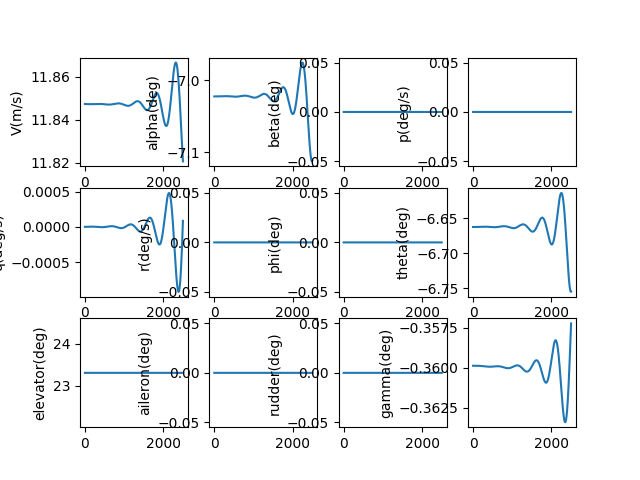

The data file committed next to this chart (first rows):
, V(m/s), alpha(deg), beta(deg), p(deg/s), q(deg/s), r(deg/s), phi(deg), theta(deg), elevator(deg), aileron(deg), rudder(deg), gamma(deg), pb, qc, rb, CD_act, CL_act, Cm_act, CY_act, Cr_act, Cn_act
1.0, 11.85, -7.022, 0.0, 0.0, -1.999657970791982e-09, 0.0, 0.0, -6.663, 23.31, 0.0, 0.0, -0.3599, 0.0, -5.814658121552257e-09, 0.0, 0.04278, 0.00527, -0.2549, 0.0, 0.0, 0.0
2.0, 11.85, -7.022, 0.0, 0.0, -3.5414172947143096e-09, 0.0, 0.0, -6.663, 23.31, 0.0, 0.0, -0.3599, 0.0, -1.0297827776306462e-08, 0.0, 0.04278, 0.00527, -0.2549, 0.0, 0.0, 0.0
3.0, 11.85, -7.022, 0.0, 0.0, -4.629132917404597e-09, 0.0, 0.0, -6.663, 23.31, 0.0, 0.0, -0.3599, 0.0, -1.3460717970664068e-08, 0.0, 0.04278, 0.00527, -0.2549, 0.0, 0.0, 0.0
4.0, 11.85, -7.022, 0.0, 0.0, -5.26666600208676e-09, 0.0, 0.0, -6.663, 23.31, 0.0, 0.0, -0.3599, 0.0, -1.5314555803554973e-08, 0.0, 0.04278, 0.00527, -0.2549, 0.0, 0.0, 0.0
5.0, 11.85, -7.022, 0.0, 0.0, -5.457884613651018e-09, 0.0, 0.0, -6.663, 23.31, 0.0, 0.0, -0.3599, 0.0, -1.587058845543342e-08, 0.0, 0.04278, 0.00527, -0.2549, 0.0, 0.0, 0.0
6.0, 11.85, -7.022, 0.0, 0.0, -5.206664390840983e-09, 0.0, 0.0, -6.663, 23.31, 0.0, 0.0, -0.3599, 0.0, -1.5140085142699408e-08, 0.0, 0.04278, 0.00527, -0.2549, 0.0, 0.0, 0.0
7.0, 11.85, -7.022, 0.0, 0.0, -4.516889198618259e-09, 0.0, 0.0, -6.663, 23.31, 0.0, 0.0, -0.3599, 0.0, -1.3134339014487522e-08, 0.0, 0.04278, 0.00527, -0.2549, 0.0, 0.0, 0.0
8.0, 11.85, -7.022, 0.0, 0.0, -3.392451763219692e-09, 0.0, 0.0, -6.663, 23.31, 0.0, 0.0, -0.3599, 0.0, -9.864668999136412e-09, 0.0, 0.04278, 0.00527, -0.2549, 0.0, 0.0, 0.0
9.0, 11.85, -7.022, 0.0, 0.0, -1.8372542985812622e-09, 0.0, 0.0, -6.663, 23.31, 0.0, 0.0, -0.3599, 0.0, -5.3424216255612445e-09, 0.0, 0.04278, 0.00527, -0.2549, 0.0, 0.0, 0.0
10.0, 11.85, -7.022, 0.0, 0.0, 1.4479089435144762e-10, 0.0, 0.0, -6.663, 23.31, 0.0, 0.0, -0.3599, 0.0, 4.2102723420808037e-10, 0.0, 0.04278, 0.00527, -0.2549, 0.0, 0.0, 0.0
11.0, 11.85, -7.022, 0.0, 0.0, 2.5497608328686134e-09, 0.0, 0.0, -6.663, 23.31, 0.0, 0.0, -0.3599, 0.0, 7.41427063572957e-09, 0.0, 0.04278, 0.00527, -0.2549, 0.0, 0.0, 0.0
12.0, 11.85, -7.022, 0.0, 0.0, 5.3737212848544e-09, 0.0, 0.0, -6.663, 23.31, 0.0, 0.0, -0.3599, 0.0, 1.5625868911684896e-08, 0.0, 0.04278, 0.00527, -0.2549, 0.0, 0.0, 0.0
13.0, 11.85, -7.022, 0.0, 0.0, 8.612726207783375e-09, 0.0, 0.0, -6.663, 23.31, 0.0, 0.0, -0.3599, 0.0, 2.504434804071166e-08, 0.0, 0.04278, 0.00527, -0.2549, 0.0, 0.0, 0.0
14.0, 11.85, -7.022, 0.0, 0.0, 1.2262817206645721e-08, 0.0, 0.0, -6.663, 23.31, 0.0, 0.0, -0.3599, 0.0, 3.565819807127137e-08, 0.0, 0.04278, 0.00527, -0.2549, 0.0, 0.0, 0.0
15.0, 11.85, -7.022, 0.0, 0.0, 1.632002301154927e-08, 0.0, 0.0, -6.663, 23.31, 0.0, 0.0, -0.3599, 0.0, 4.745587160272859e-08, 0.0, 0.04278, 0.00527, -0.2549, 0.0, 0.0, 0.0
16.0, 11.85, -7.022, 0.0, 0.0, 2.0780358964510117e-08, 0.0, 0.0, -6.663, 23.31, 0.0, 0.0, -0.3599, 0.0, 6.042578229314339e-08, 0.0, 0.04278, 0.00527, -0.2549, 0.0, 0.0, 0.0
17.0, 11.85, -7.022, 0.0, 0.0, 2.563982652626945e-08, 0.0, 0.0, -6.663, 23.31, 0.0, 0.0, -0.3599, 0.0, 7.455630342529136e-08, 0.0, 0.04278, 0.00527, -0.2549, 0.0, 0.0, 0.0
18.0, 11.85, -7.022, 0.0, 0.0, 3.0894412797309775e-08, 0.0, 0.0, -6.663, 23.31, 0.0, 0.0, -0.3599, 0.0, 8.98357665139681e-08, 0.0, 0.04278, 0.00527, -0.2549, 0.0, 0.0, 0.0
19.0, 11.85, -7.022, 0.0, 0.0, 3.6540090054200286e-08, 0.0, 0.0, -6.663, 23.31, 0.0, 0.0, -0.3599, 0.0, 1.0625245995786333e-07, 0.0, 0.04278, 0.00527, -0.2549, 0.0, 0.0, 0.0
20.0, 11.85, -7.022, 0.0, 0.0, 4.257281530293381e-08, 0.0, 0.0, -6.663, 23.31, 0.0, 0.0, -0.3599, 0.0, 1.2379462774083913e-07, 0.0, 0.04278, 0.00527, -0.2549, 0.0, 0.0, 0.0
21.0, 11.85, -7.022, 0.0, 0.0, 4.898852984383701e-08, 0.0, 0.0, -6.663, 23.31, 0.0, 0.0, -0.3599, 0.0, 1.4245046816685706e-07, 0.0, 0.04278, 0.00527, -0.2549, 0.0, 0.0, 0.0
22.0, 11.85, -7.022, 0.0, 0.0, 5.5783158856773894e-08, 0.0, 0.0, -6.663, 23.31, 0.0, 0.0, -0.3599, 0.0, 1.6220813265391014e-07, 0.0, 0.04278, 0.00527, -0.2549, 0.0, 0.0, 0.0
23.0, 11.85, -7.022, 0.0, 0.0, 6.295261099885856e-08, 0.0, 0.0, -6.663, 23.31, 0.0, 0.0, -0.3599, 0.0, 1.8305572456432625e-07, 0.0, 0.04278, 0.00527, -0.2549, 0.0, 0.0, 0.0
24.0, 11.85, -7.022, 0.0, 0.0, 7.049277801638367e-08, 0.0, 0.0, -6.663, 23.31, 0.0, 0.0, -0.3599, 0.0, 2.0498129807640425e-07, 0.0, 0.04278, 0.00527, -0.2549, 0.0, 0.0, 0.0
25.0, 11.85, -7.022, 0.0, 0.0, 7.839953437486154e-08, 0.0, 0.0, -6.663, 23.31, 0.0, 0.0, -0.3599, 0.0, 2.2797285710871542e-07, 0.0, 0.04278, 0.00527, -0.2549, 0.0, 0.0, 0.0
26.0, 11.85, -7.022, 0.0, 0.0, 8.66687369032641e-08, 0.0, 0.0, -6.663, 23.31, 0.0, 0.0, -0.3599, 0.0, 2.5201835428568893e-07, 0.0, 0.04278, 0.00527, -0.2549, 0.0, 0.0, 0.0
27.0, 11.85, -7.022, 0.0, 0.0, 9.529622444944096e-08, 0.0, 0.0, -6.663, 23.31, 0.0, 0.0, -0.3599, 0.0, 2.77105689935699e-07, 0.0, 0.04278, 0.00527, -0.2549, 0.0, 0.0, 0.0
28.0, 11.85, -7.022, 0.0, 0.0, 1.0427781755870087e-07, 0.0, 0.0, -6.663, 23.31, 0.0, 0.0, -0.3599, 0.0, 3.0322271115650355e-07, 0.0, 0.04278, 0.00527, -0.2549, 0.0, 0.0, 0.0
29.0, 11.85, -7.022, 0.0, 0.0, 1.1360931815841754e-07, 0.0, 0.0, -6.663, 23.31, 0.0, 0.0, -0.3599, 0.0, 3.3035721089819876e-07, 0.0, 0.04278, 0.00527, -0.2549, 0.0, 0.0, 0.0
30.0, 11.85, -7.022, 0.0, 0.0, 1.2328650926199606e-07, 0.0, 0.0, -6.663, 23.31, 0.0, 0.0, -0.3599, 0.0, 3.5849692710246765e-07, 0.0, 0.04278, 0.00527, -0.2549, 0.0, 0.0, 0.0
31.0, 11.85, -7.022, 0.0, 0.0, 1.3330515469031424e-07, 0.0, 0.0, -6.663, 23.31, 0.0, 0.0, -0.3599, 0.0, 3.8762954189264113e-07, 0.0, 0.04278, 0.00527, -0.2549, 0.0, 0.0, 0.0
32.0, 11.85, -7.022, 0.0, 0.0, 1.4366099880168743e-07, 0.0, 0.0, -6.663, 23.31, 0.0, 0.0, -0.3599, 0.0, 4.17742680788541e-07, 0.0, 0.04278, 0.00527, -0.2549, 0.0, 0.0, 0.0
33.0, 11.85, -7.022, 0.0, 0.0, 1.5434976624022956e-07, 0.0, 0.0, -6.663, 23.31, 0.0, 0.0, -0.3599, 0.0, 4.488239119748148e-07, 0.0, 0.04278, 0.00527, -0.2549, 0.0, 0.0, 0.0
34.0, 11.85, -7.022, 0.0, 0.0, 1.6536716169967031e-07, 0.0, 0.0, -6.663, 23.31, 0.0, 0.0, -0.3599, 0.0, 4.808607456142123e-07, 0.0, 0.04278, 0.00527, -0.2549, 0.0, 0.0, 0.0
35.0, 11.85, -7.022, 0.0, 0.0, 1.767088697000539e-07, 0.0, 0.0, -6.663, 23.31, 0.0, 0.0, -0.3599, 0.0, 5.138406331983175e-07, 0.0, 0.04278, 0.00527, -0.2549, 0.0, 0.0, 0.0
36.0, 11.85, -7.022, 0.0, 0.0, 1.8837055437923776e-07, 0.0, 0.0, -6.663, 23.31, 0.0, 0.0, -0.3599, 0.0, 5.477509669413153e-07, 0.0, 0.04278, 0.00527, -0.2549, 0.0, 0.0, 0.0
37.0, 11.85, -7.022, 0.0, 0.0, 2.0034785929801666e-07, 0.0, 0.0, -6.663, 23.31, 0.0, 0.0, -0.3599, 0.0, 5.825790792133779e-07, 0.0, 0.04278, 0.00527, -0.2549, 0.0, 0.0, 0.0
38.0, 11.85, -7.022, 0.0, 0.0, 2.1263640726140492e-07, 0.0, 0.0, -6.663, 23.31, 0.0, 0.0, -0.3599, 0.0, 6.183122420210331e-07, 0.0, 0.04278, 0.00527, -0.2549, 0.0, 0.0, 0.0
39.0, 11.85, -7.022, 0.0, 0.0, 2.25231800154957e-07, 0.0, 0.0, -6.663, 23.31, 0.0, 0.0, -0.3599, 0.0, 6.549376665312629e-07, 0.0, 0.04278, 0.00527, -0.2549, 0.0, 0.0, 0.0
40.0, 11.85, -7.022, 0.0, 0.0, 2.3812961879035937e-07, 0.0, 0.0, -6.663, 23.31, 0.0, 0.0, -0.3599, 0.0, 6.924425026225591e-07, 0.0, 0.04278, 0.00527, -0.2549, 0.0, 0.0, 0.0
41.0, 11.85, -7.022, 0.0, 0.0, 2.51325422772793e-07, 0.0, 0.0, -6.663, 23.31, 0.0, 0.0, -0.3599, 0.0, 7.308138384992845e-07, 0.0, 0.04278, 0.00527, -0.2549, 0.0, 0.0, 0.0
42.0, 11.85, -7.022, 0.0, 0.0, 2.648147503764729e-07, 0.0, 0.0, -6.663, 23.31, 0.0, 0.0, -0.3599, 0.0, 7.700387003298102e-07, 0.0, 0.04278, 0.00527, -0.2549, 0.0, 0.0, 0.0
43.0, 11.85, -7.022, 0.0, 0.0, 2.7859311843599416e-07, 0.0, 0.0, -6.663, 23.31, 0.0, 0.0, -0.3599, 0.0, 8.101040519306152e-07, 0.0, 0.04278, 0.00527, -0.2549, 0.0, 0.0, 0.0
44.0, 11.85, -7.022, 0.0, 0.0, 2.926560222537051e-07, 0.0, 0.0, -6.663, 23.31, 0.0, 0.0, -0.3599, 0.0, 8.509967944969914e-07, 0.0, 0.04278, 0.00527, -0.2549, 0.0, 0.0, 0.0
45.0, 11.85, -7.022, 0.0, 0.0, 3.069989355171911e-07, 0.0, 0.0, -6.663, 23.31, 0.0, 0.0, -0.3599, 0.0, 8.927037663631464e-07, 0.0, 0.04278, 0.00527, -0.2549, 0.0, 0.0, 0.0
46.0, 11.85, -7.022, 0.0, 0.0, 3.216173102359744e-07, 0.0, 0.0, -6.663, 23.31, 0.0, 0.0, -0.3599, 0.0, 9.352117428181847e-07, 0.0, 0.04278, 0.00527, -0.2549, 0.0, 0.0, 0.0
47.0, 11.85, -7.022, 0.0, 0.0, 3.365065766864141e-07, 0.0, 0.0, -6.663, 23.31, 0.0, 0.0, -0.3599, 0.0, 9.785074359459336e-07, 0.0, 0.04278, 0.00527, -0.2549, 0.0, 0.0, 0.0
48.0, 11.85, -7.022, 0.0, 0.0, 3.5166214337392016e-07, 0.0, 0.0, -6.663, 23.31, 0.0, 0.0, -0.3599, 0.0, 1.0225774945151147e-06, 0.0, 0.04278, 0.00527, -0.2549, 0.0, 0.0, 0.0
49.0, 11.85, -7.022, 0.0, 0.0, 3.6707939700810373e-07, 0.0, 0.0, -6.663, 23.31, 0.0, 0.0, -0.3599, 0.0, 1.0674085039071346e-06, 0.0, 0.04278, 0.00527, -0.2549, 0.0, 0.0, 0.0
50.0, 11.85, -7.022, 0.0, 0.0, 3.827537024909236e-07, 0.0, 0.0, -6.663, 23.31, 0.0, 0.0, -0.3599, 0.0, 1.1129869860816643e-06, 0.0, 0.04278, 0.00527, -0.2549, 0.0, 0.0, 0.0
51.0, 11.85, -7.022, 0.0, 0.0, 3.986804029197609e-07, 0.0, 0.0, -6.663, 23.31, 0.0, 0.0, -0.3599, 0.0, 1.159299399585629e-06, 0.0, 0.04278, 0.00527, -0.2549, 0.0, 0.0, 0.0
52.0, 11.85, -7.022, 0.0, 0.0, 4.148548196028281e-07, 0.0, 0.0, -6.663, 23.31, 0.0, 0.0, -0.3599, 0.0, 1.2063321395980663e-06, 0.0, 0.04278, 0.00527, -0.2549, 0.0, 0.0, 0.0
53.0, 11.85, -7.022, 0.0, 0.0, 4.3127225208797876e-07, 0.0, 0.0, -6.663, 23.31, 0.0, 0.0, -0.3599, 0.0, 1.2540715380139497e-06, 0.0, 0.04278, 0.00527, -0.2549, 0.0, 0.0, 0.0
54.0, 11.85, -7.022, 0.0, 0.0, 4.4792797820666597e-07, 0.0, 0.0, -6.663, 23.31, 0.0, 0.0, -0.3599, 0.0, 1.3025038635720659e-06, 0.0, 0.04278, 0.00527, -0.2549, 0.0, 0.0, 0.0
55.0, 11.85, -7.022, 0.0, 0.0, 4.648172541290201e-07, 0.0, 0.0, -6.663, 23.31, 0.0, 0.0, -0.3599, 0.0, 1.3516153220152229e-06, 0.0, 0.04278, 0.00527, -0.2549, 0.0, 0.0, 0.0
56.0, 11.85, -7.022, 0.0, 0.0, 4.819353144320717e-07, 0.0, 0.0, -6.663, 23.31, 0.0, 0.0, -0.3599, 0.0, 1.401392056288687e-06, 0.0, 0.04278, 0.00527, -0.2549, 0.0, 0.0, 0.0
57.0, 11.85, -7.022, 0.0, 0.0, 4.992773721833385e-07, 0.0, 0.0, -6.663, 23.31, 0.0, 0.0, -0.3599, 0.0, 1.4518201467832955e-06, 0.0, 0.04278, 0.00527, -0.2549, 0.0, 0.0, 0.0
58.0, 11.85, -7.022, 0.0, 0.0, 5.168386190372204e-07, 0.0, 0.0, -6.663, 23.31, 0.0, 0.0, -0.3599, 0.0, 1.5028856116158133e-06, 0.0, 0.04278, 0.00527, -0.2549, 0.0, 0.0, 0.0
59.0, 11.85, -7.022, 0.0, 0.0, 5.346142253417849e-07, 0.0, 0.0, -6.663, 23.31, 0.0, 0.0, -0.3599, 0.0, 1.5545744069395072e-06, 0.0, 0.04278, 0.00527, -0.2549, 0.0, 0.0, 0.0
60.0, 11.85, -7.022, 0.0, 0.0, 5.525993402610998e-07, 0.0, 0.0, -6.663, 23.31, 0.0, 0.0, -0.3599, 0.0, 1.606872427299928e-06, 0.0, 0.04278, 0.00527, -0.2549, 0.0, 0.0, 0.0
... 2,440 more rows
